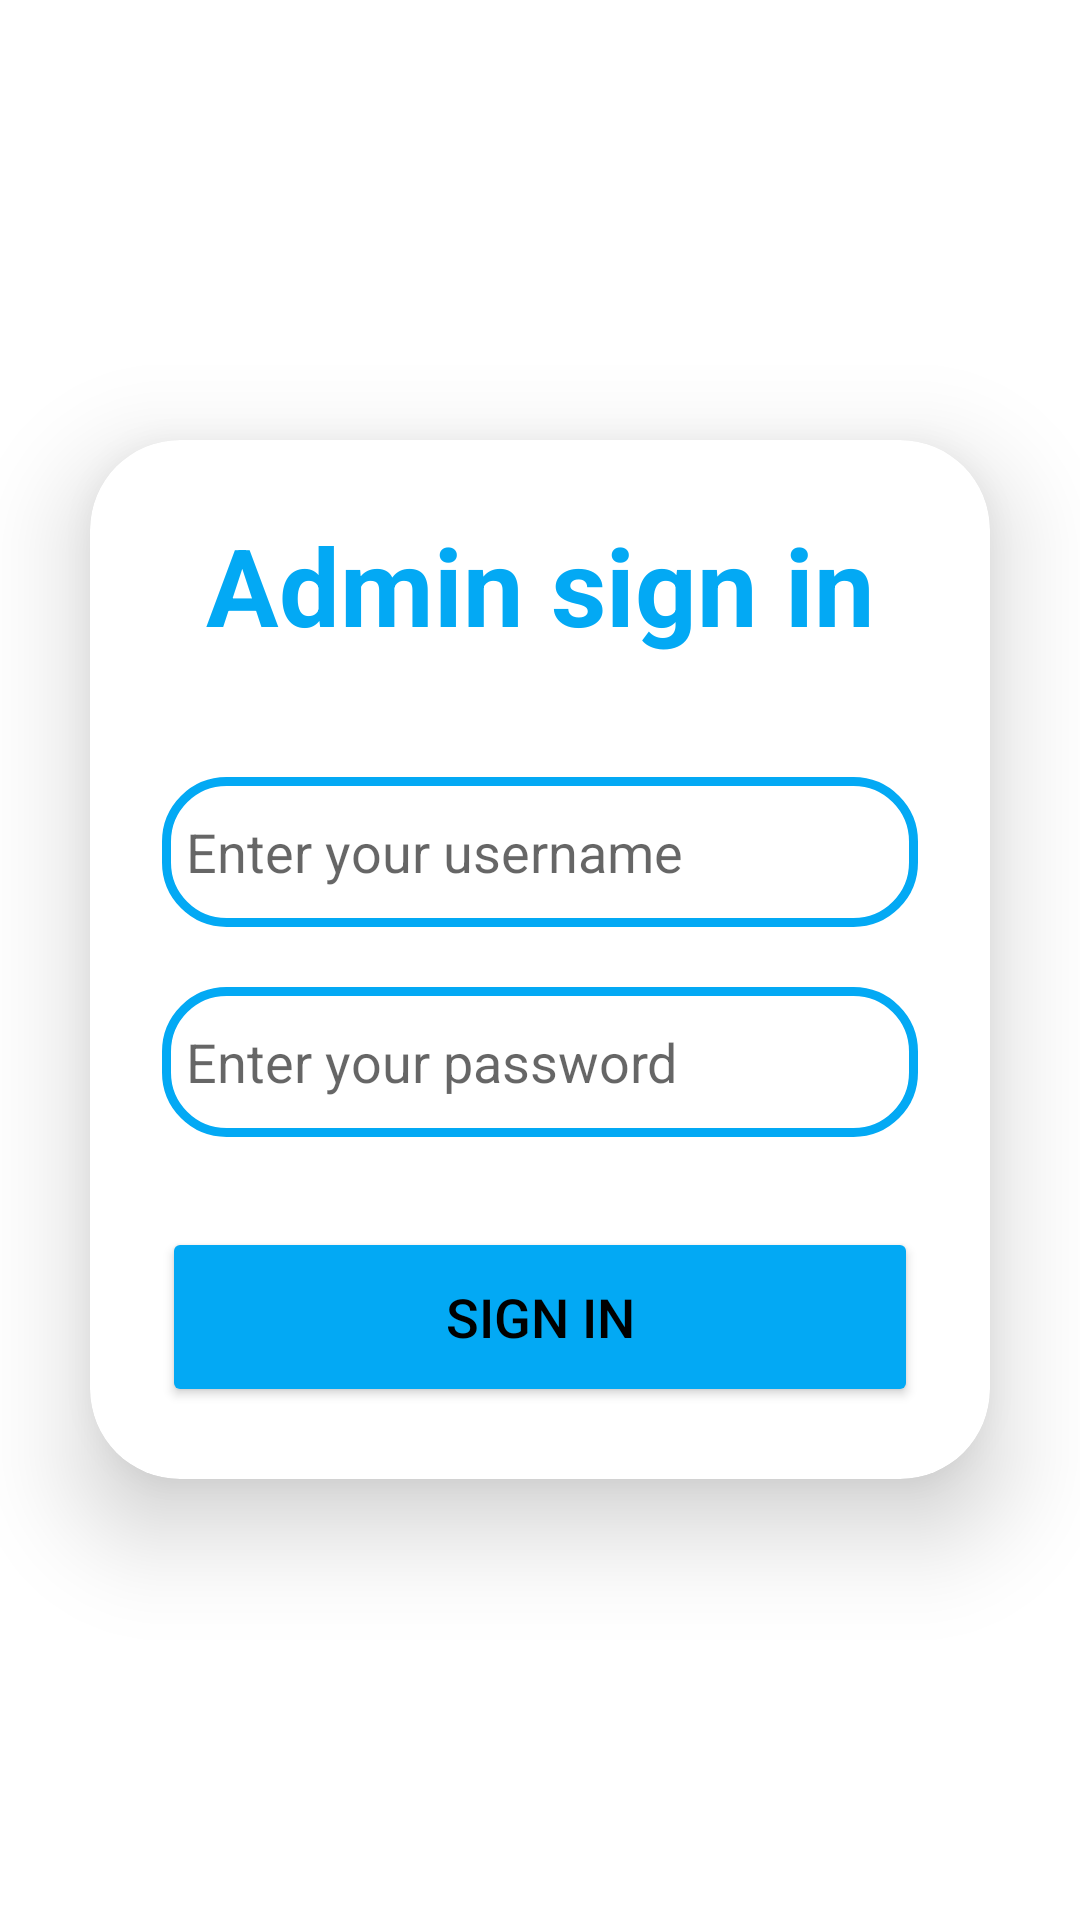

Write the Android layout XML for this screen, with the resource values it uses.
<!-- AndroidManifest.xml: application theme Theme.ECommerceApp -->
<!-- res/layout/fragment_admin_sign_in.xml -->
<?xml version="1.0" encoding="utf-8"?>
<LinearLayout xmlns:android="http://schemas.android.com/apk/res/android"
    xmlns:tools="http://schemas.android.com/tools"
    android:layout_width="match_parent"
    android:layout_height="match_parent"
    xmlns:app="http://schemas.android.com/apk/res-auto"
    android:orientation="vertical"
    android:gravity="center"
    tools:context=".view.sign.AdminSignInFragment">


    <androidx.cardview.widget.CardView
        android:layout_width="match_parent"
        android:layout_height="wrap_content"
        android:layout_margin="30dp"
        app:cardCornerRadius="30dp"
        app:cardElevation="20dp">

        <LinearLayout
            android:layout_width="match_parent"
            android:layout_height="wrap_content"
            android:layout_gravity="center_horizontal"
            android:orientation="vertical"
            android:padding="24dp">


            <TextView
                android:id="@+id/adminSignInText"
                android:layout_width="match_parent"
                android:layout_height="wrap_content"
                android:text="Admin sign in"
                android:textAlignment="center"
                android:textColor="@color/blue_500"
                android:textSize="36sp"
                android:textStyle="bold" />

            <EditText
                android:id="@+id/username"
                android:layout_width="match_parent"
                android:layout_height="50dp"
                android:layout_marginTop="40dp"
                android:background="@drawable/custom_edittext"
                android:drawableStart="@drawable/ic_person"
                android:drawablePadding="8dp"
                android:hint="Enter your username"
                android:inputType="textEmailAddress"
                android:padding="8dp"
                android:textColor="@color/black"
                android:textColorHighlight="@color/cardview_dark_background" />

            <EditText
                android:id="@+id/password"
                android:layout_width="match_parent"
                android:layout_height="50dp"
                android:layout_marginTop="20dp"
                android:background="@drawable/custom_edittext"
                android:drawableStart="@drawable/ic_lock"
                android:drawablePadding="8dp"
                android:hint="Enter your password"
                android:inputType="textPassword"
                android:padding="8dp"
                android:textColor="@color/black"
                android:textColorHighlight="@color/cardview_dark_background" />

            <Button
                android:id="@+id/signInButton"
                android:layout_width="match_parent"
                android:layout_height="60dp"
                android:layout_marginTop="30dp"
                android:backgroundTint="@color/blue_500"
                android:text="Sign in"
                android:textSize="18sp"
                app:cornerRadius="20dp" />


        </LinearLayout>

    </androidx.cardview.widget.CardView>


</LinearLayout>
<!-- resources referenced by this layout -->
<resources>
  <color name="black">#FF000000</color>
  <color name="blue_500">#03A9F4</color>
  <!-- drawable custom_edittext (drawable) -->
  <?xml version="1.0" encoding="utf-8"?>
  <shape xmlns:android="http://schemas.android.com/apk/res/android"
      android:shape="rectangle">
  
      <stroke android:width="3dp"
          android:color="@color/blue_500"/>
  
      <corners android:radius="20dp"/>
  
  </shape>
  <style name="Theme.ECommerceApp" parent="Theme.MaterialComponents.Light.DarkActionBar">
          
          <item name="colorPrimary">@color/blue_500</item>
          <item name="colorPrimaryVariant">@color/blue_700</item>
          <item name="colorOnPrimary">@color/white</item>
          
          <item name="colorSecondary">@color/teal_200</item>
          <item name="colorSecondaryVariant">@color/teal_700</item>
          <item name="colorOnSecondary">@color/black</item>
          
          <item name="android:statusBarColor">@android:color/transparent</item>
          
          <item name="android:textColor">@color/black</item>
  
          <item name="windowActionBar">false</item>
          <item name="windowNoTitle">true</item>
      </style>
  <color name="blue_700">#0288D1</color>
  <color name="white">#FFFFFFFF</color>
  <color name="teal_200">#FF03DAC5</color>
  <color name="teal_700">#FF018786</color>
</resources>
